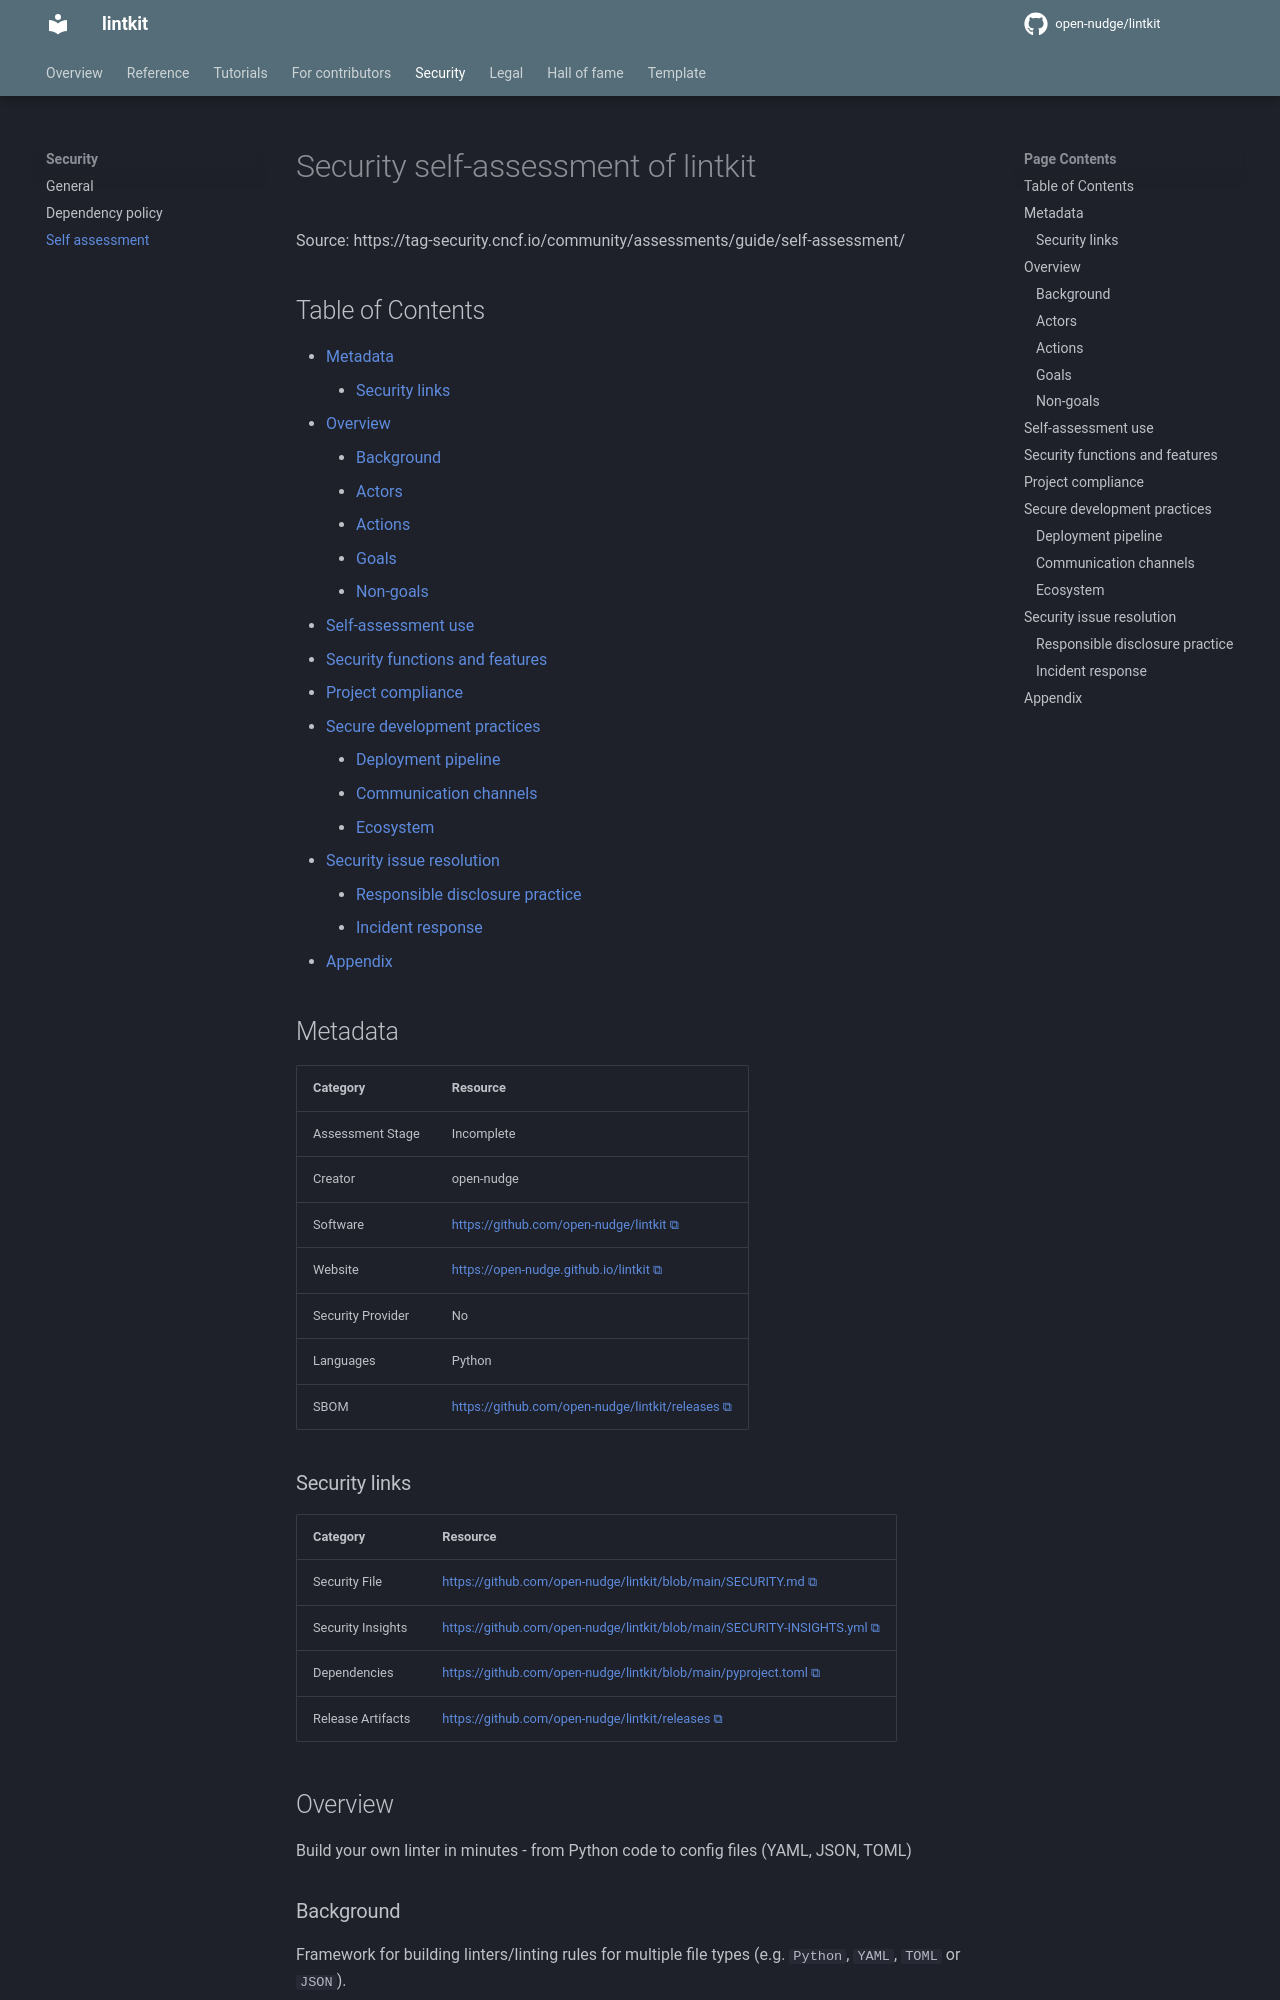

repository: open-nudge/lintkit · page: v0.8/site-4f2b9ac50e4fba0ffa986bc7f7ffbff839b5d78b/SECURITY-SELF-ASSESSMENT/index.html · generator: mkdocs

<!--
SPDX-FileCopyrightText: © 2025 open-nudge <https://github.com/open-nudge>
SPDX-FileContributor: szymonmaszke <github@maszke.co>

SPDX-License-Identifier: Apache-2.0
-->

# Security self-assessment of lintkit

Source: https://tag-security.cncf.io/community/assessments/guide/self-assessment/

## Table of Contents

- [Metadata](#metadata)
    - [Security links](#security-links)
- [Overview](#overview)
    - [Background](#background)
    - [Actors](#actors)
    - [Actions](#actions)
    - [Goals](#goals)
    - [Non-goals](#non-goals)
- [Self-assessment use](#self-assessment-use)
- [Security functions and features](#security-functions-and-features)
- [Project compliance](#project-compliance)
- [Secure development practices](#secure-development-practices)
    - [Deployment pipeline](#deployment-pipeline)
    - [Communication channels](#communication-channels)
    - [Ecosystem](#ecosystem)
- [Security issue resolution](#security-issue-resolution)
    - [Responsible disclosure practice](#responsible-disclosure-practice)
    - [Incident response](#incident-response)
- [Appendix](#appendix)

## Metadata

<!-- pyml disable-num-lines 21 line-length-->

| Category          | Resource                                                                                         |
| ----------------- | ------------------------------------------------------------------------------------------------ |
| Assessment Stage  | Incomplete                                                                                       |
| Creator           | open-nudge                                                                                       |
| Software          | [https://github.com/open-nudge/lintkit](https://github.com/open-nudge/lintkit)                   |
| Website           | [https://open-nudge.github.io/lintkit](https://open-nudge.github.io/lintkit)                     |
| Security Provider | No                                                                                               |
| Languages         | Python                                                                                           |
| SBOM              | [https://github.com/open-nudge/lintkit/releases](https://github.com/open-nudge/lintkit/releases) |

### Security links

| Category          | Resource                                                                                                                                       |
| ----------------- | ---------------------------------------------------------------------------------------------------------------------------------------------- |
| Security File     | [https://github.com/open-nudge/lintkit/blob/main/SECURITY.md](https://github.com/open-nudge/lintkit/blob/main/SECURITY.md)                     |
| Security Insights | [https://github.com/open-nudge/lintkit/blob/main/SECURITY-INSIGHTS.yml](https://github.com/open-nudge/lintkit/blob/main/SECURITY-INSIGHTS.yml) |
| Dependencies      | [https://github.com/open-nudge/lintkit/blob/main/pyproject.toml](https://github.com/open-nudge/lintkit/blob/main/pyproject.toml)               |
| Release Artifacts | [https://github.com/open-nudge/lintkit/releases](https://github.com/open-nudge/lintkit/releases)                                               |

## Overview

Build your own linter in minutes - from Python code
to config files (YAML, JSON, TOML)
